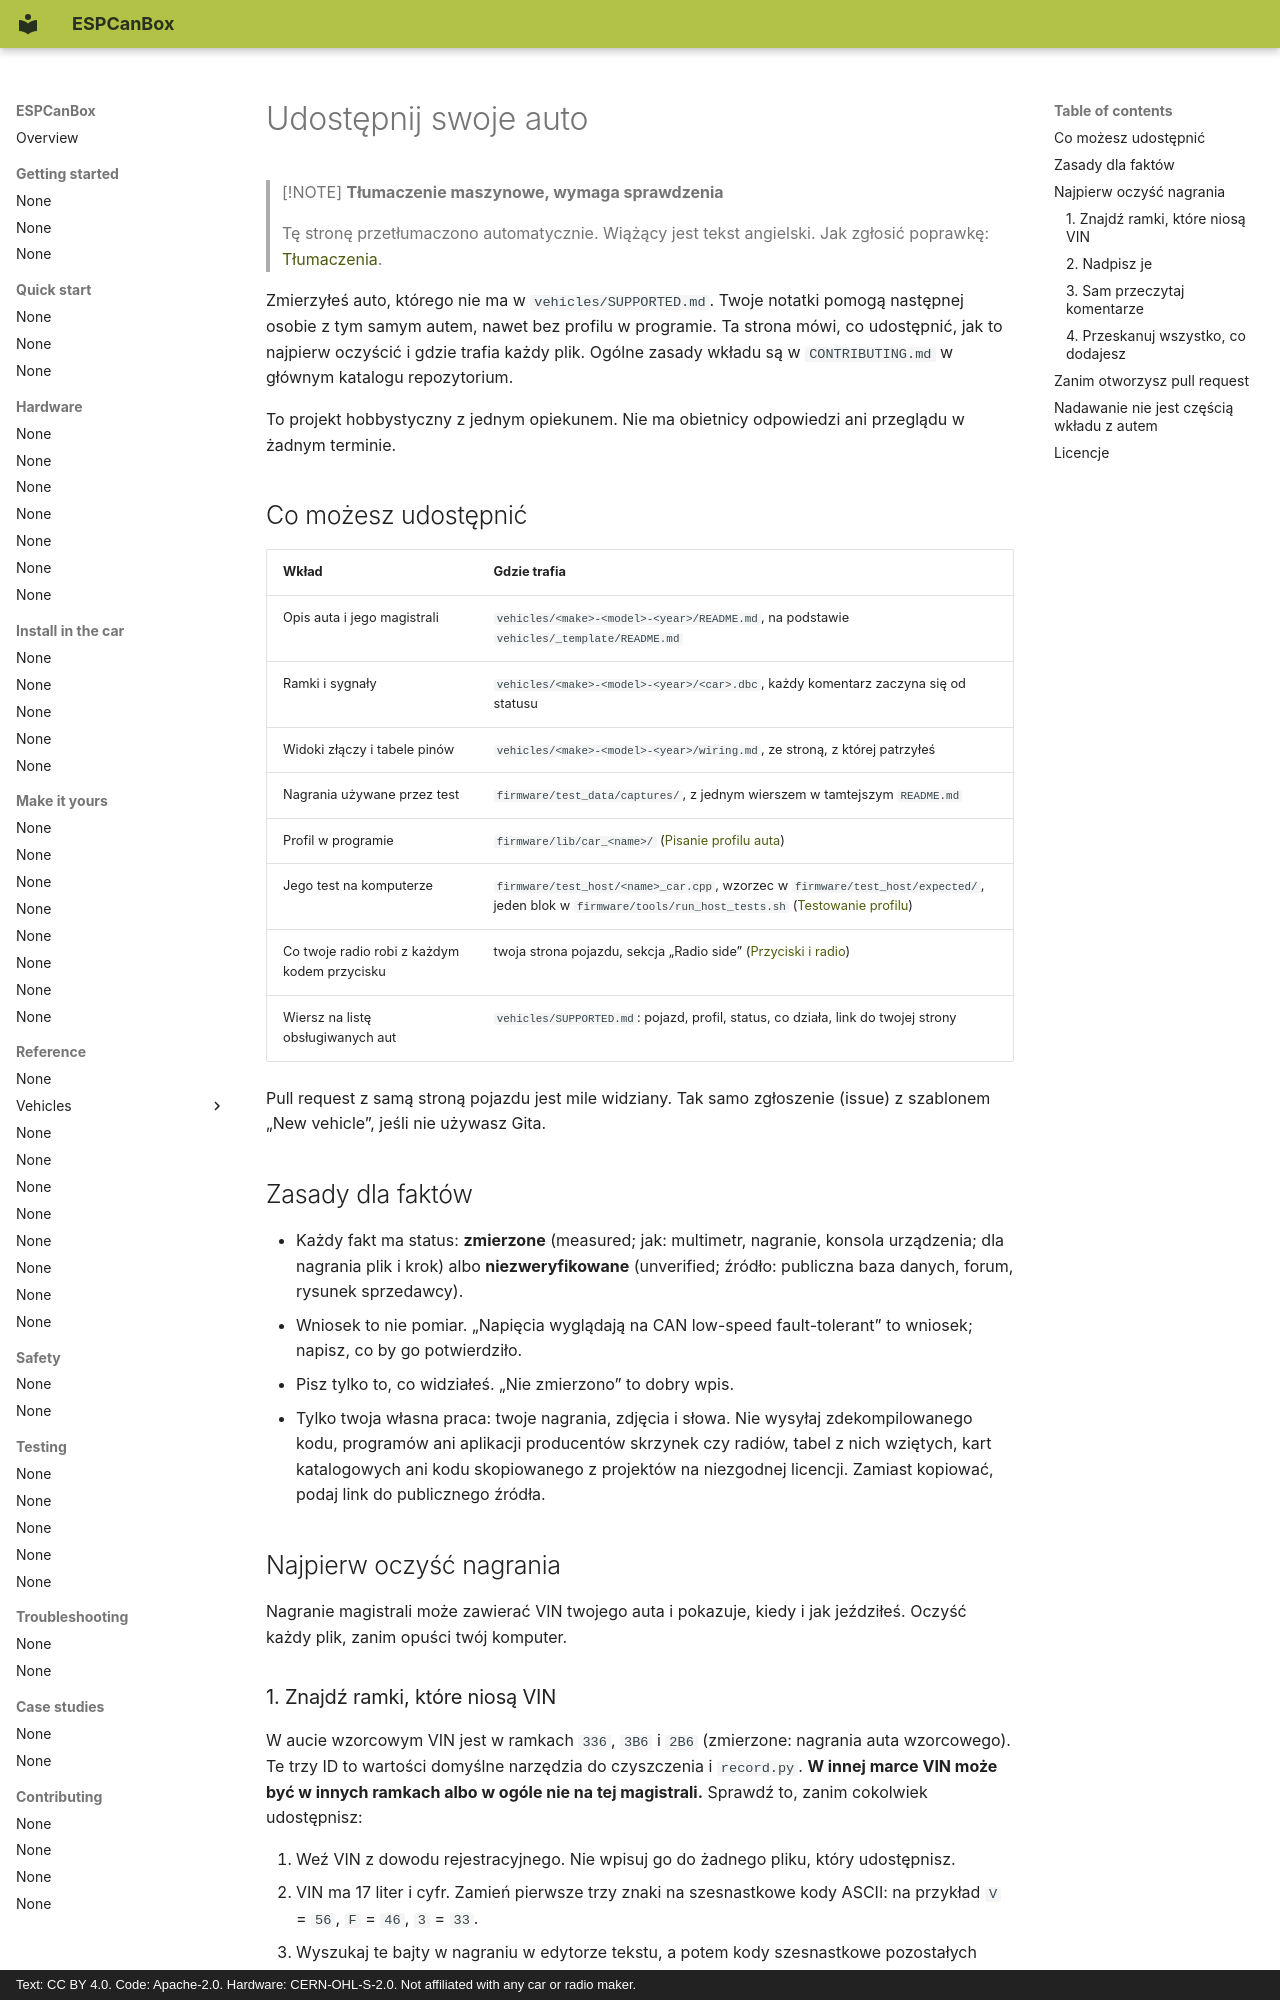

repository: grabowski98/ESPCanBox · page: pl/make-it-yours/contribute/index.html · generator: mkdocs · copyright: Text: CC BY 4.0. Code: Apache-2.0. Hardware: CERN-OHL-S-2.0. Not affiliated with any car or radio maker.

# Udostępnij swoje auto

> [!NOTE]
> **Tłumaczenie maszynowe, wymaga sprawdzenia**
>
> Tę stronę przetłumaczono automatycznie. Wiążący jest tekst angielski. Jak zgłosić poprawkę:
> [Tłumaczenia](../contributing/translations.md#send-your-work).

Zmierzyłeś auto, którego nie ma w `vehicles/SUPPORTED.md`. Twoje notatki pomogą następnej osobie
z tym samym autem, nawet bez profilu w programie. Ta strona mówi, co udostępnić, jak to najpierw
oczyścić i gdzie trafia każdy plik. Ogólne zasady wkładu są w `CONTRIBUTING.md` w głównym katalogu
repozytorium.

To projekt hobbystyczny z jednym opiekunem. Nie ma obietnicy odpowiedzi ani przeglądu w żadnym
terminie.

## Co możesz udostępnić {#what-you-can-share}

| Wkład | Gdzie trafia |
|---|---|
| Opis auta i jego magistrali | `vehicles/<make>-<model>-<year>/README.md`, na podstawie `vehicles/_template/README.md` |
| Ramki i sygnały | `vehicles/<make>-<model>-<year>/<car>.dbc`, każdy komentarz zaczyna się od statusu |
| Widoki złączy i tabele pinów | `vehicles/<make>-<model>-<year>/wiring.md`, ze stroną, z której patrzyłeś |
| Nagrania używane przez test | `firmware/test_data/captures/`, z jednym wierszem w tamtejszym `README.md` |
| Profil w programie | `firmware/lib/car_<name>/` ([Pisanie profilu auta](write-a-profile.md)) |
| Jego test na komputerze | `firmware/test_host/<name>_car.cpp`, wzorzec w `firmware/test_host/expected/`, jeden blok w `firmware/tools/run_host_tests.sh` ([Testowanie profilu](test-your-profile.md)) |
| Co twoje radio robi z każdym kodem przycisku | twoja strona pojazdu, sekcja „Radio side” ([Przyciski i radio](radio-mapping.md)) |
| Wiersz na listę obsługiwanych aut | `vehicles/SUPPORTED.md`: pojazd, profil, status, co działa, link do twojej strony |

Pull request z samą stroną pojazdu jest mile widziany. Tak samo zgłoszenie (issue) z szablonem
„New vehicle”, jeśli nie używasz Gita.

## Zasady dla faktów {#the-rules-for-facts}

- Każdy fakt ma status: **zmierzone** (measured; jak: multimetr, nagranie, konsola urządzenia; dla
  nagrania plik i krok) albo **niezweryfikowane** (unverified; źródło: publiczna baza danych, forum,
  rysunek sprzedawcy).
- Wniosek to nie pomiar. „Napięcia wyglądają na CAN low-speed fault-tolerant” to wniosek; napisz,
  co by go potwierdziło.
- Pisz tylko to, co widziałeś. „Nie zmierzono” to dobry wpis.
- Tylko twoja własna praca: twoje nagrania, zdjęcia i słowa. Nie wysyłaj zdekompilowanego kodu,
  programów ani aplikacji producentów skrzynek czy radiów, tabel z nich wziętych, kart katalogowych
  ani kodu skopiowanego z projektów na niezgodnej licencji. Zamiast kopiować, podaj link do
  publicznego źródła.

## Najpierw oczyść nagrania {#clean-your-recordings-first}

Nagranie magistrali może zawierać VIN twojego auta i pokazuje, kiedy i jak jeździłeś. Oczyść każdy
plik, zanim opuści twój komputer.
